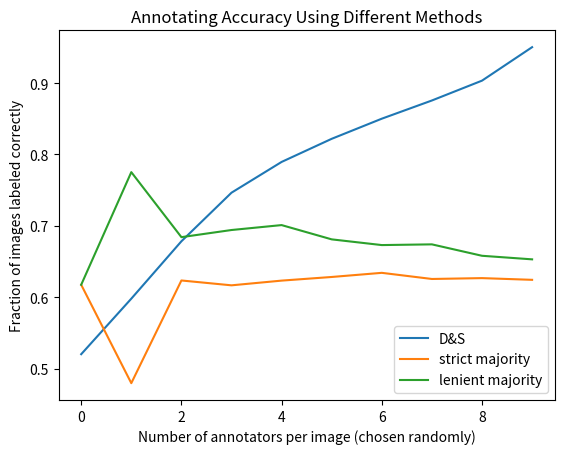

Source code (Python):
import matplotlib.pyplot as plt
import numpy as np

ds = [.5201, .5979, .6783, .7464, .7895, .8219, .8501, .8756, .9034, .9503]
maj = [.6174, .4795, .6234, .6166, .6232, .6283, .6341, .6255, .6267, .6243]
lenient = [.6174, .7752, .6841, .6941, .701, .681, .673, .674, .658, .653]

p1, = plt.plot(ds)
p2, = plt.plot(maj)
p3, = plt.plot(lenient)
plt.legend([p1, p2, p3], ["D&S", "strict majority", "lenient majority"], loc=4)
plt.xlabel("Number of annotators per image (chosen randomly)")
plt.ylabel("Fraction of images labeled correctly")
plt.title("Annotating Accuracy Using Different Methods")
plt.savefig("Diff-models-birds.png")